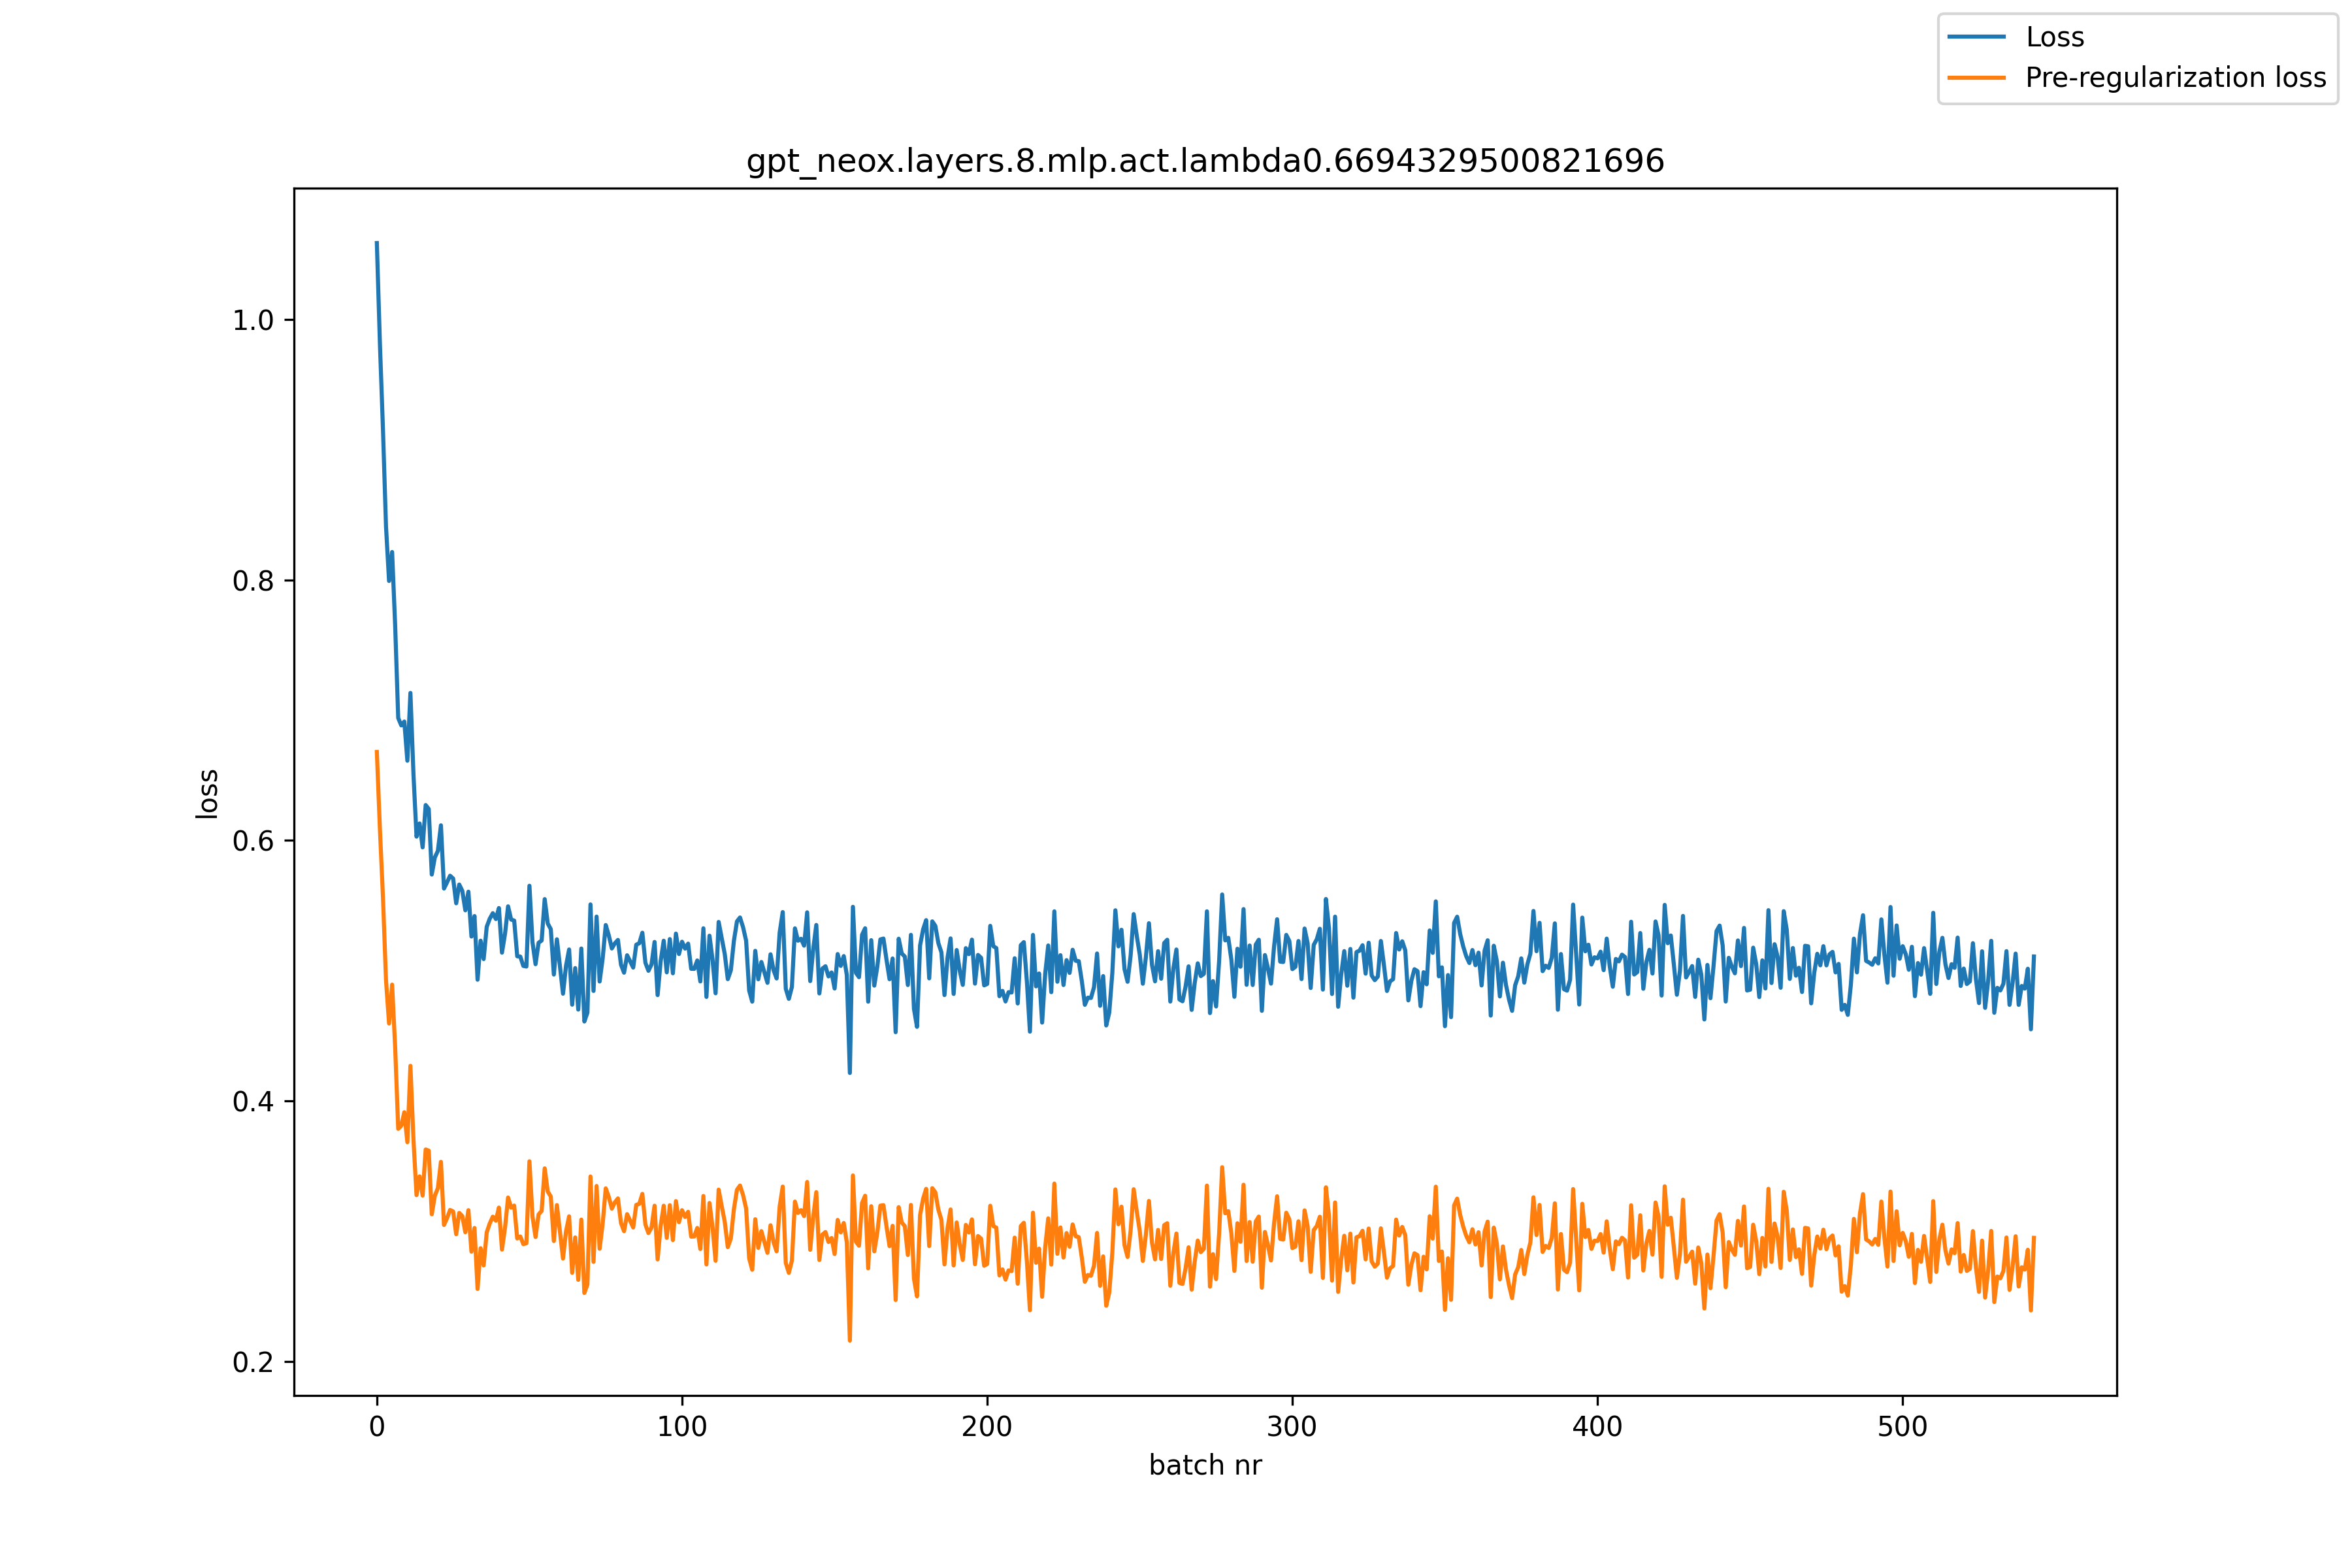

The table this chart was drawn from, first rows:
, loss, pre_reg_loss
0, 1.058, 0.668
1, 0.9815, 0.6089
2, 0.9157, 0.5566
3, 0.841, 0.4929
4, 0.7992, 0.4596
5, 0.8214, 0.4894
6, 0.7649, 0.4413
7, 0.694, 0.3788
8, 0.6883, 0.3811
9, 0.6913, 0.3915
10, 0.6612, 0.3685
11, 0.7132, 0.4271
12, 0.6506, 0.3703
13, 0.603, 0.3279
14, 0.613, 0.3423
15, 0.5948, 0.3275
16, 0.6272, 0.3629
17, 0.6242, 0.362
18, 0.5739, 0.3132
19, 0.587, 0.3274
20, 0.5921, 0.3332
21, 0.6117, 0.3534
22, 0.5631, 0.305
23, 0.5679, 0.3102
24, 0.573, 0.3165
25, 0.5708, 0.3153
26, 0.5518, 0.2979
27, 0.5662, 0.3142
28, 0.5613, 0.3117
29, 0.5464, 0.2994
30, 0.5607, 0.3163
31, 0.5263, 0.2845
32, 0.542, 0.3027
33, 0.4932, 0.2559
34, 0.5231, 0.2872
35, 0.509, 0.2739
36, 0.5338, 0.2993
37, 0.54, 0.3062
38, 0.5442, 0.3114
39, 0.5397, 0.3082
40, 0.5482, 0.3183
41, 0.5139, 0.2861
42, 0.5284, 0.3028
43, 0.5495, 0.326
44, 0.5393, 0.3183
45, 0.5386, 0.3199
46, 0.5112, 0.2946
47, 0.5109, 0.2961
48, 0.5038, 0.2903
49, 0.5033, 0.2909
50, 0.5653, 0.3538
51, 0.522, 0.3115
52, 0.5051, 0.2957
53, 0.5215, 0.3131
54, 0.5233, 0.3157
55, 0.555, 0.3484
56, 0.5363, 0.3307
57, 0.5319, 0.3268
58, 0.4972, 0.2927
59, 0.5242, 0.3202
... 484 more rows
